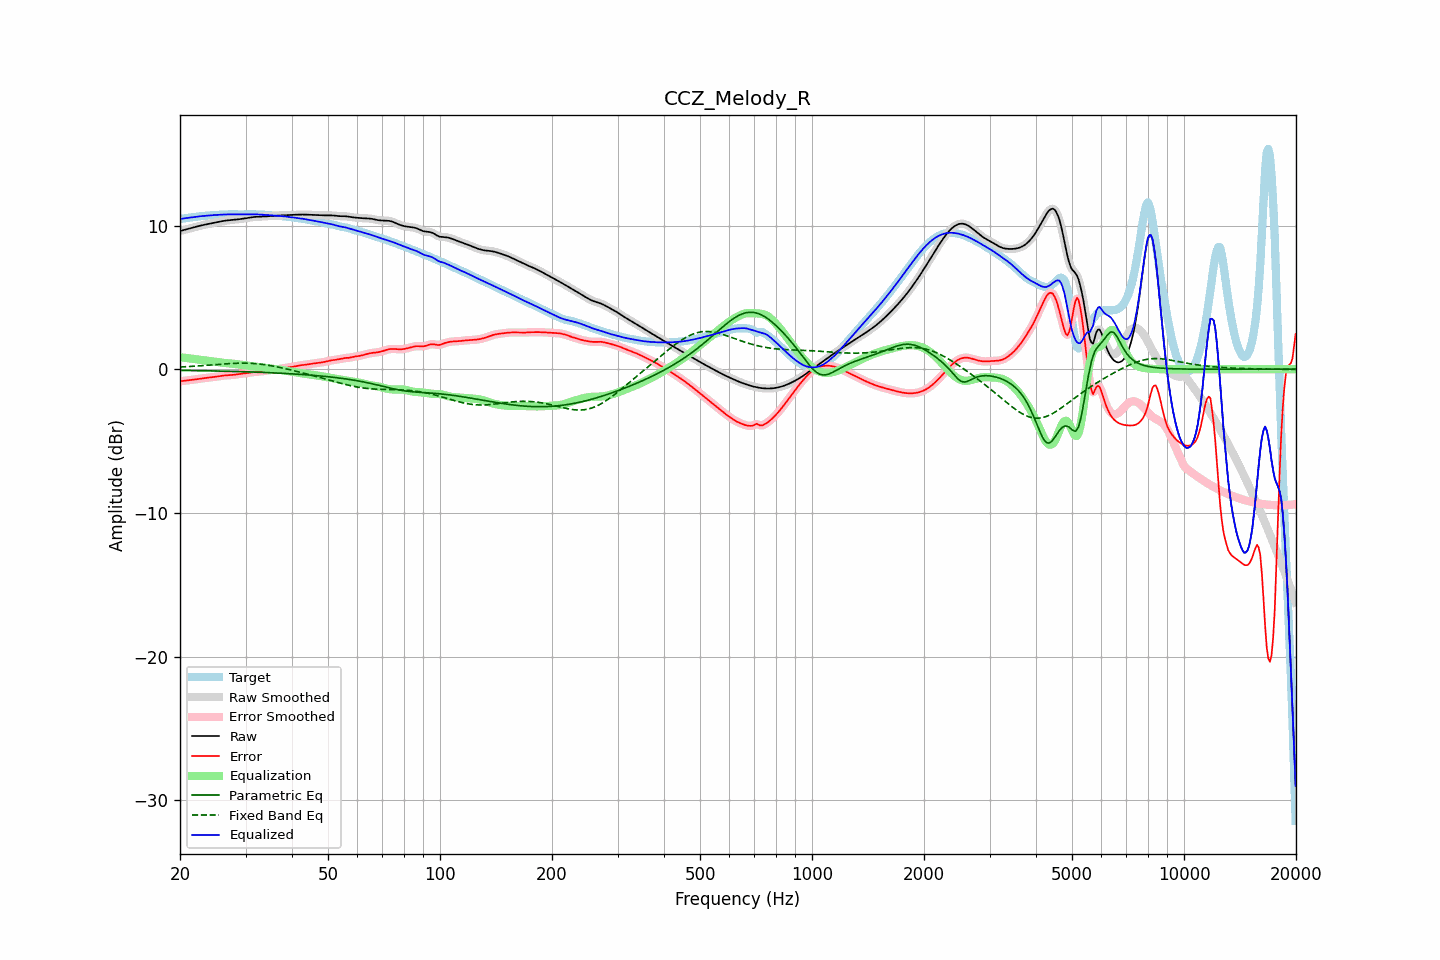

Values plotted in this chart, from the file beside it:
frequency, raw, error, smoothed, error_smoothed, equalization, parametric_eq, fixed_band_eq, equalized_raw, equalized_smoothed, target
20.00, 9.62, -0.83, 9.62, -0.83, 0.84, -0.08, 0.16, 10.46, 10.46, 10.46
20.20, 9.65, -0.82, 9.65, -0.82, 0.82, -0.08, 0.16, 10.47, 10.47, 10.47
20.40, 9.68, -0.81, 9.68, -0.81, 0.81, -0.08, 0.17, 10.49, 10.49, 10.49
20.61, 9.71, -0.80, 9.71, -0.80, 0.80, -0.08, 0.17, 10.51, 10.51, 10.51
20.81, 9.74, -0.79, 9.74, -0.79, 0.78, -0.08, 0.18, 10.52, 10.52, 10.52
21.02, 9.77, -0.77, 9.77, -0.77, 0.77, -0.09, 0.19, 10.54, 10.54, 10.54
21.23, 9.80, -0.76, 9.80, -0.76, 0.76, -0.09, 0.19, 10.55, 10.55, 10.55
21.44, 9.83, -0.74, 9.83, -0.74, 0.74, -0.09, 0.20, 10.57, 10.57, 10.57
21.66, 9.86, -0.73, 9.86, -0.73, 0.73, -0.09, 0.21, 10.58, 10.58, 10.58
21.87, 9.89, -0.71, 9.89, -0.71, 0.71, -0.09, 0.21, 10.60, 10.60, 10.60
22.09, 9.92, -0.70, 9.92, -0.70, 0.70, -0.09, 0.22, 10.61, 10.61, 10.61
22.31, 9.95, -0.68, 9.95, -0.68, 0.68, -0.10, 0.23, 10.63, 10.63, 10.63
22.54, 9.98, -0.66, 9.98, -0.66, 0.66, -0.10, 0.24, 10.64, 10.64, 10.64
22.76, 10.00, -0.65, 10.00, -0.65, 0.65, -0.10, 0.24, 10.65, 10.65, 10.65
22.99, 10.03, -0.63, 10.03, -0.63, 0.63, -0.10, 0.25, 10.66, 10.66, 10.66
23.22, 10.05, -0.62, 10.05, -0.62, 0.62, -0.10, 0.26, 10.67, 10.67, 10.67
23.45, 10.08, -0.60, 10.08, -0.60, 0.61, -0.11, 0.27, 10.68, 10.68, 10.68
23.69, 10.10, -0.59, 10.10, -0.59, 0.59, -0.11, 0.28, 10.69, 10.69, 10.69
23.92, 10.12, -0.58, 10.12, -0.58, 0.58, -0.11, 0.29, 10.70, 10.70, 10.70
24.16, 10.14, -0.57, 10.14, -0.57, 0.57, -0.11, 0.29, 10.71, 10.71, 10.71
24.40, 10.17, -0.55, 10.17, -0.55, 0.55, -0.12, 0.30, 10.72, 10.72, 10.72
24.65, 10.19, -0.54, 10.19, -0.54, 0.54, -0.12, 0.31, 10.73, 10.73, 10.73
24.89, 10.21, -0.53, 10.21, -0.53, 0.52, -0.12, 0.32, 10.74, 10.74, 10.74
25.14, 10.24, -0.51, 10.24, -0.51, 0.51, -0.12, 0.33, 10.74, 10.74, 10.75
25.39, 10.26, -0.49, 10.26, -0.49, 0.49, -0.13, 0.34, 10.75, 10.75, 10.75
25.65, 10.28, -0.47, 10.28, -0.47, 0.47, -0.13, 0.35, 10.76, 10.76, 10.75
25.91, 10.30, -0.46, 10.30, -0.46, 0.46, -0.13, 0.36, 10.76, 10.76, 10.76
26.16, 10.32, -0.44, 10.32, -0.44, 0.45, -0.13, 0.36, 10.77, 10.77, 10.76
26.43, 10.34, -0.43, 10.34, -0.43, 0.43, -0.14, 0.37, 10.77, 10.77, 10.77
26.69, 10.35, -0.42, 10.35, -0.42, 0.42, -0.14, 0.38, 10.78, 10.78, 10.77
26.96, 10.37, -0.41, 10.37, -0.41, 0.42, -0.14, 0.39, 10.78, 10.78, 10.78
27.23, 10.38, -0.41, 10.38, -0.41, 0.41, -0.14, 0.40, 10.78, 10.78, 10.79
27.50, 10.39, -0.40, 10.39, -0.40, 0.40, -0.15, 0.40, 10.79, 10.79, 10.79
27.77, 10.40, -0.39, 10.40, -0.39, 0.39, -0.15, 0.41, 10.78, 10.78, 10.79
28.05, 10.41, -0.38, 10.41, -0.38, 0.37, -0.15, 0.41, 10.78, 10.78, 10.79
28.33, 10.42, -0.36, 10.42, -0.36, 0.36, -0.16, 0.42, 10.78, 10.78, 10.78
28.62, 10.43, -0.34, 10.43, -0.34, 0.35, -0.16, 0.42, 10.78, 10.78, 10.78
28.90, 10.45, -0.33, 10.45, -0.33, 0.33, -0.16, 0.42, 10.78, 10.78, 10.77
29.19, 10.46, -0.31, 10.46, -0.31, 0.32, -0.17, 0.43, 10.78, 10.78, 10.77
29.48, 10.48, -0.30, 10.48, -0.30, 0.30, -0.17, 0.43, 10.78, 10.78, 10.77
29.78, 10.49, -0.29, 10.49, -0.29, 0.29, -0.17, 0.43, 10.78, 10.78, 10.78
30.08, 10.51, -0.28, 10.51, -0.28, 0.27, -0.18, 0.42, 10.78, 10.78, 10.79
30.38, 10.53, -0.26, 10.53, -0.26, 0.25, -0.18, 0.42, 10.78, 10.78, 10.79
30.68, 10.55, -0.24, 10.55, -0.24, 0.24, -0.18, 0.42, 10.79, 10.79, 10.79
30.99, 10.57, -0.22, 10.57, -0.22, 0.22, -0.19, 0.41, 10.79, 10.79, 10.79
31.30, 10.58, -0.20, 10.58, -0.20, 0.21, -0.19, 0.41, 10.79, 10.79, 10.79
31.61, 10.60, -0.19, 10.60, -0.19, 0.19, -0.20, 0.40, 10.79, 10.79, 10.78
31.93, 10.61, -0.17, 10.60, -0.17, 0.18, -0.20, 0.39, 10.79, 10.79, 10.78
32.24, 10.61, -0.17, 10.61, -0.17, 0.17, -0.20, 0.38, 10.78, 10.78, 10.78
32.57, 10.61, -0.16, 10.61, -0.16, 0.16, -0.21, 0.37, 10.77, 10.77, 10.77
32.89, 10.62, -0.15, 10.62, -0.15, 0.15, -0.21, 0.36, 10.76, 10.76, 10.77
33.22, 10.62, -0.14, 10.62, -0.14, 0.14, -0.22, 0.34, 10.76, 10.76, 10.76
33.55, 10.63, -0.13, 10.63, -0.13, 0.12, -0.22, 0.33, 10.75, 10.75, 10.76
33.89, 10.64, -0.11, 10.64, -0.11, 0.11, -0.23, 0.31, 10.75, 10.75, 10.75
34.23, 10.64, -0.10, 10.64, -0.10, 0.10, -0.23, 0.29, 10.74, 10.74, 10.74
34.57, 10.65, -0.08, 10.65, -0.08, 0.08, -0.24, 0.28, 10.74, 10.74, 10.73
34.92, 10.66, -0.07, 10.66, -0.07, 0.07, -0.24, 0.26, 10.73, 10.73, 10.73
35.27, 10.67, -0.05, 10.67, -0.05, 0.05, -0.25, 0.24, 10.72, 10.72, 10.72
35.62, 10.67, -0.04, 10.67, -0.04, 0.04, -0.25, 0.22, 10.71, 10.71, 10.71
35.97, 10.68, -0.02, 10.68, -0.02, 0.02, -0.26, 0.19, 10.70, 10.70, 10.70
... 635 more rows
